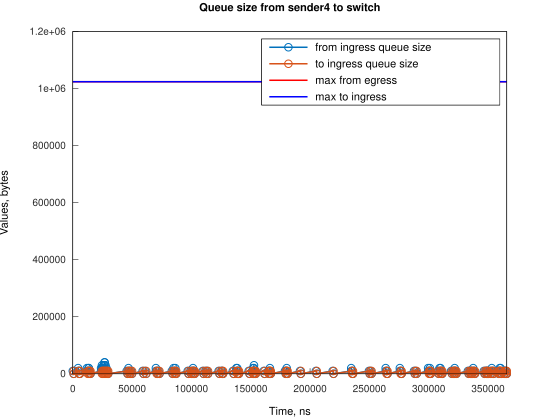

Values plotted in this chart, from the file beside it:
Time, from_ingress_queue_size, to_ingress_queue_size
0, 10000, nan
745.1, 0, 10000
749.1, 0, 0
4474, 10000, 0
4474, 20000, 0
5219, 10000, 10000
5222, 10000, 0
5964, 0, 10000
5967, 0, 0
11922, 10000, 0
11923, 20000, 0
12667, 10000, 10000
12672, 10000, 0
13411, 20000, 0
13412, 20000, 10000
13416, 20000, 0
14157, 10000, 10000
14159, 10000, 0
14902, 0, 10000
14905, 0, 0
23843, 10000, 0
23844, 20000, 0
24588, 20000, 10000
24589, 30000, 10000
24593, 30000, 0
25333, 20000, 10000
25337, 20000, 0
26077, 30000, 0
26078, 30000, 10000
26082, 30000, 0
26822, 40000, 0
26823, 40000, 10000
26827, 40000, 0
27568, 30000, 10000
27572, 30000, 0
28313, 20000, 10000
28317, 20000, 0
29058, 10000, 10000
29062, 10000, 0
29804, 0, 10000
29807, 0, 0
45454, 10000, 0
46199, 0, 10000
46203, 0, 0
46939, 10000, 0
46940, 20000, 0
47684, 10000, 10000
47688, 10000, 0
48429, 0, 10000
48433, 0, 0
49179, 10000, 0
49924, 0, 10000
49928, 0, 0
58864, 10000, 0
59609, 0, 10000
59615, 0, 0
61098, 10000, 0
61843, 0, 10000
61848, 0, 0
70040, 10000, 0
... 229 more rows
